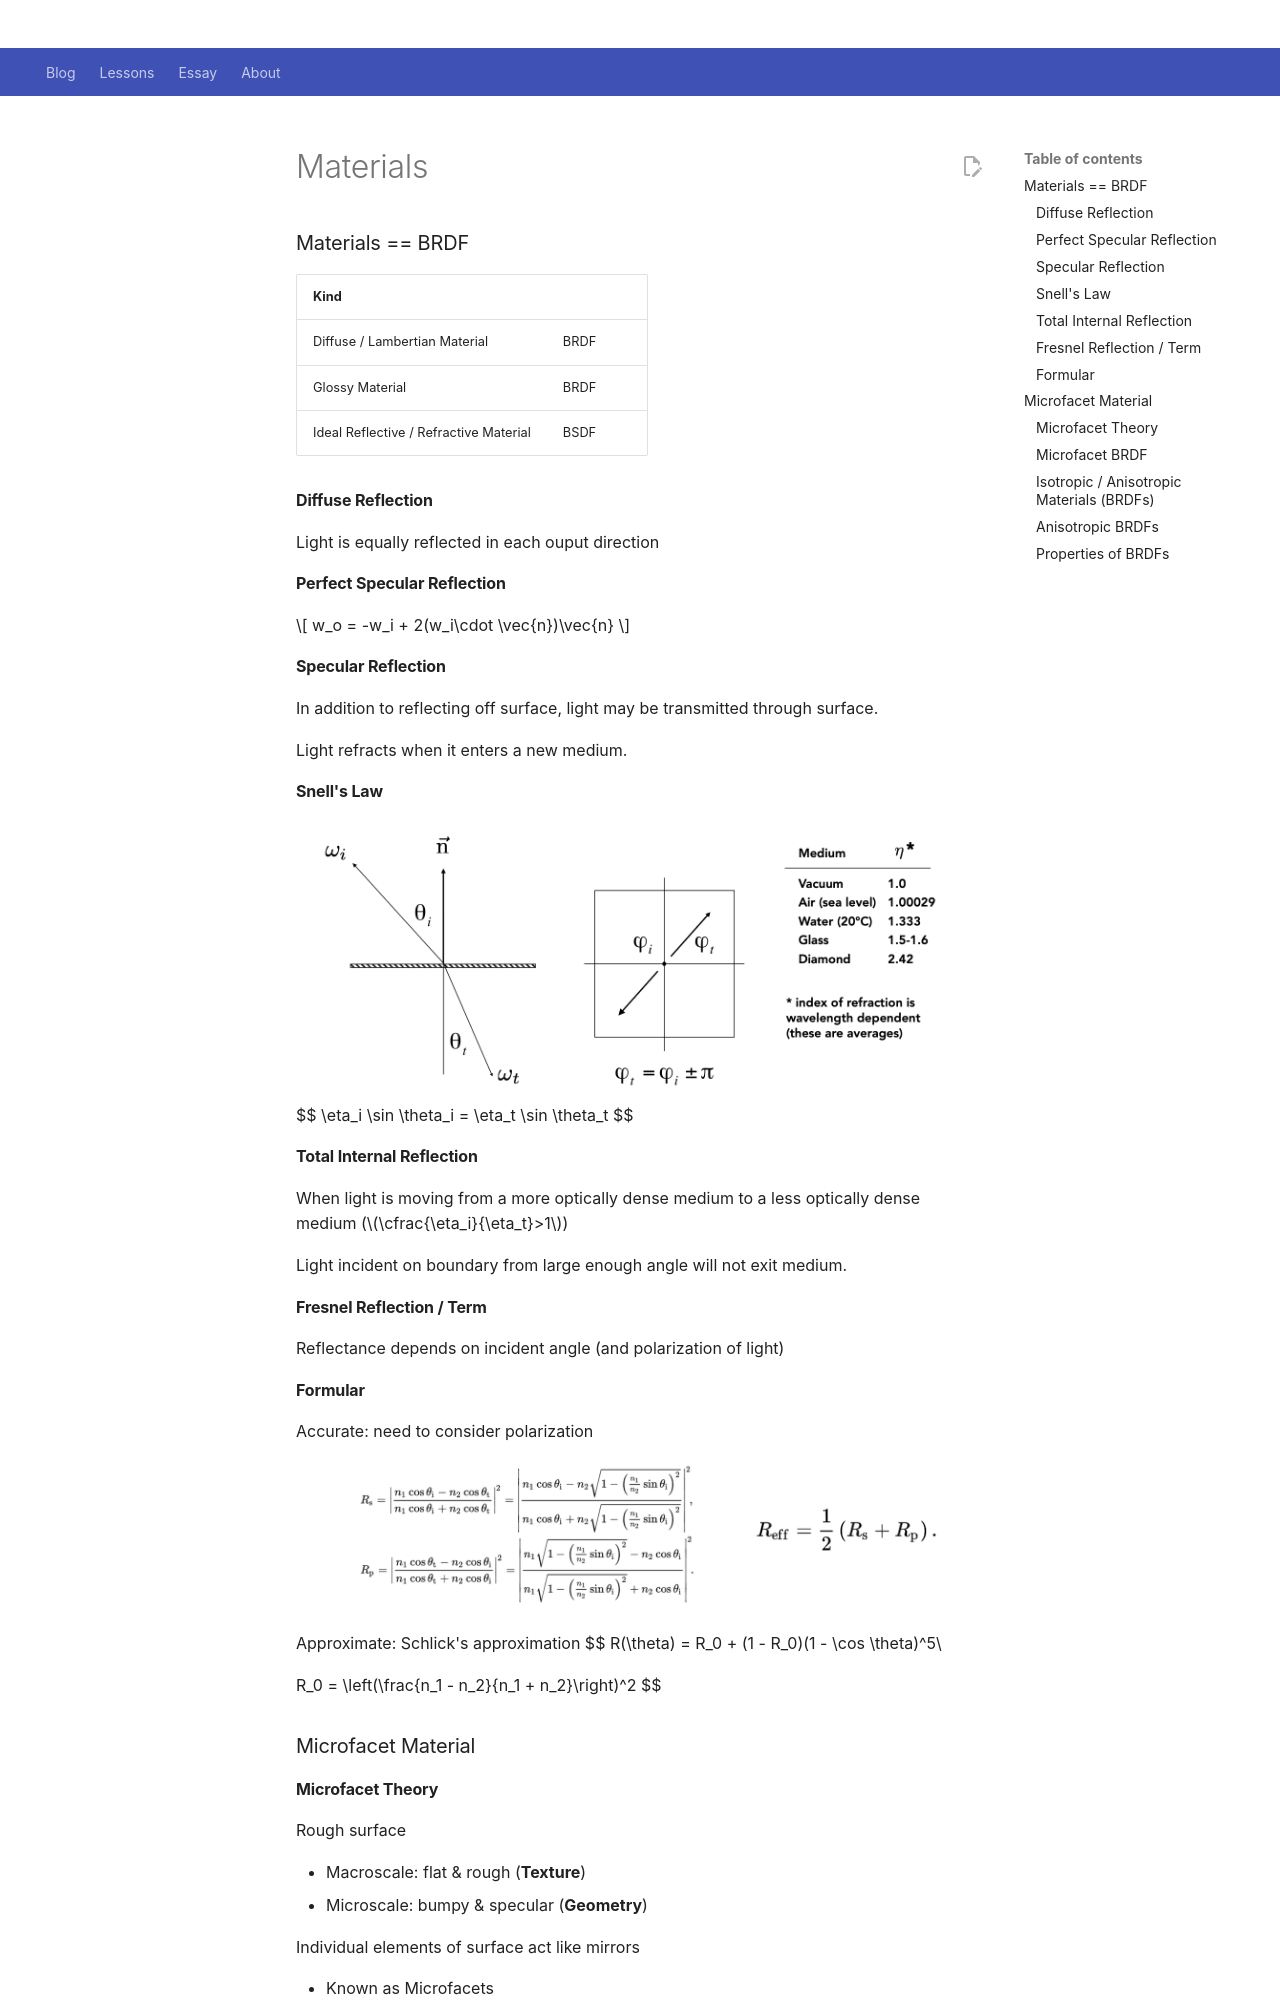

repository: Github-Anderson/Github-Anderson.github.io · page: lessons/GAMES101/material/index.html · generator: mkdocs

---
comments: true
---

# Materials

### Materials == BRDF

| Kind                                   |      |
| -------------------------------------- | ---- |
| Diffuse / Lambertian Material          | BRDF |
| Glossy  Material                       | BRDF |
| Ideal Reflective / Refractive Material | BSDF |

#### Diffuse Reflection

Light is equally reflected in each ouput direction

#### Perfect Specular Reflection

$$
w_o = -w_i + 2(w_i\cdot \vec{n})\vec{n}
$$

#### Specular Reflection

In addition to reflecting off surface, light may be transmitted through surface.

Light refracts when it enters a new medium.

#### Snell's Law

![](img/refract.png)
$$
\eta_i \sin \theta_i = \eta_t \sin \theta_t
$$

#### Total Internal Reflection

When light is moving from a more optically dense medium to a less optically dense medium ($\cfrac{\eta_i}{\eta_t}>1$)

Light incident on boundary from large enough angle will not exit medium.

#### Fresnel Reflection / Term

Reflectance depends on incident angle (and polarization of light)

#### Formular

Accurate: need to consider polarization

![](img/accurate-fresnel.png)

Approximate: Schlick's approximation
$$
R(\theta) = R_0 + (1 - R_0)(1 - \cos \theta)^5\\

R_0 = \left(\frac{n_1 - n_2}{n_1 + n_2}\right)^2
$$

### Microfacet Material

#### Microfacet Theory

Rough surface

- Macroscale: flat & rough (**Texture**)
- Microscale: bumpy & specular (**Geometry**)

Individual elements of surface act like mirrors

- Known as Microfacets
- Each microfacet has its own normal
